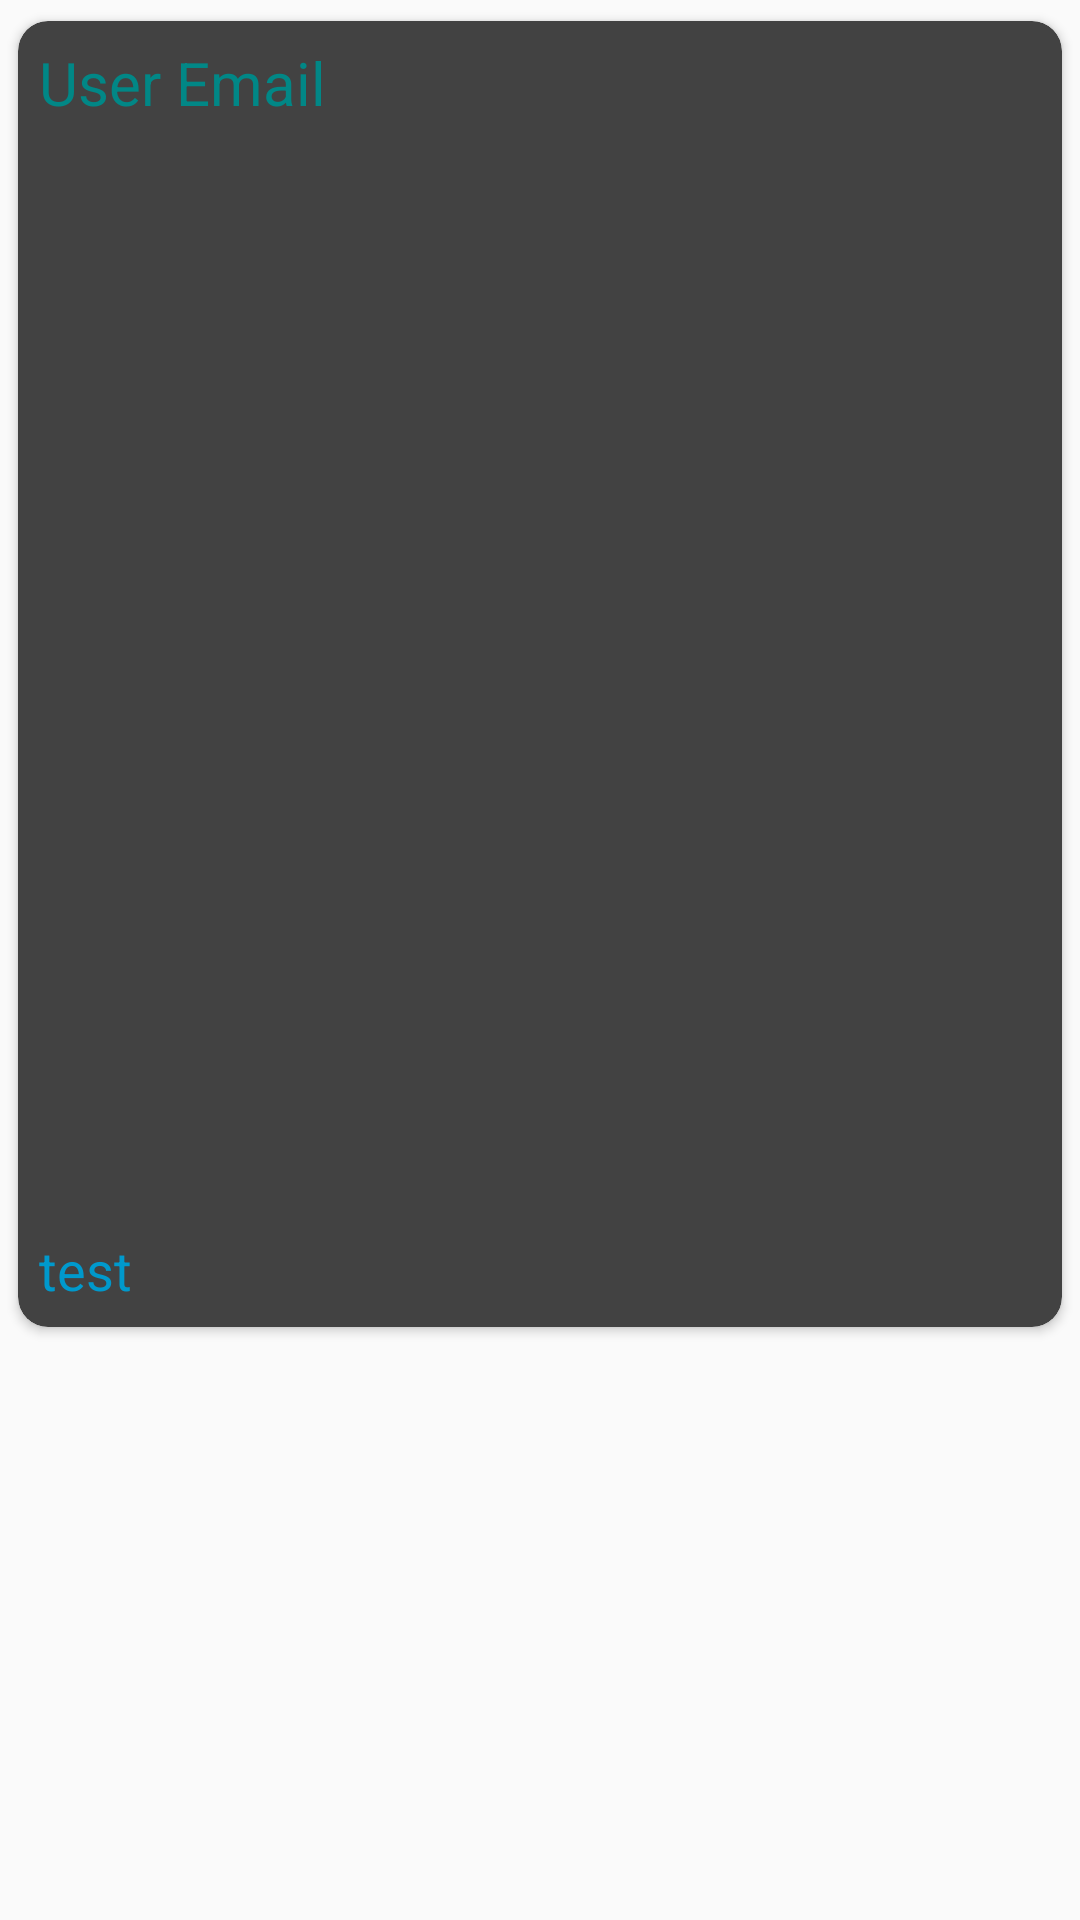

Android layout source for this screen:
<!-- AndroidManifest.xml: application theme Theme.CampuseTime -->
<!-- res/layout/recycler_row.xml -->
<?xml version="1.0" encoding="utf-8"?>
<LinearLayout
    xmlns:android="http://schemas.android.com/apk/res/android"
    android:layout_width="match_parent"
    android:layout_height="wrap_content"
    android:orientation="vertical"
    xmlns:app="http://schemas.android.com/apk/res-auto">

    <androidx.cardview.widget.CardView
        android:id="@+id/cardView1"
        android:layout_width="match_parent"
        android:layout_height="wrap_content"
        android:layout_marginStart="1dp"
        android:layout_marginTop="1dp"
        android:layout_marginEnd="1dp"
        android:layout_marginBottom="8dp"
        android:padding="1dp"
        android:shadowRadius="@integer/material_motion_duration_short_1"
        app:cardBackgroundColor="@color/cardview_dark_background"
        app:cardCornerRadius="10dp"
        app:cardMaxElevation="@dimen/cardview_default_radius"
        app:cardUseCompatPadding="true"
        app:contentPadding="@dimen/cardview_default_radius"
        app:layout_constraintBottom_toBottomOf="parent"
        app:layout_constraintEnd_toEndOf="parent"
        app:layout_constraintStart_toStartOf="parent"
        app:layout_constraintTop_toTopOf="parent"
        >

        <LinearLayout
            android:layout_width="match_parent"
            android:layout_height="wrap_content"
            android:orientation="vertical">
            <TextView
                android:id="@+id/recyclerEmailText"
                android:layout_width="match_parent"
                android:layout_height="wrap_content"
                android:text="User Email"
                android:textSize="20sp"
                android:layout_margin="5dp"
                android:textColor="@color/teal_700">

            </TextView>
            <ImageView
                android:id="@+id/recyclerImageView"
                android:layout_width="350dp"
                android:layout_height="350dp"
                android:layout_gravity="center"
                android:layout_margin="5dp"
                >

            </ImageView>

            <TextView
                android:id="@+id/recyclerCommentText"
                android:layout_width="match_parent"
                android:layout_height="wrap_content"
                android:textSize="18sp"
                android:text="test"
                android:textColor="@android:color/holo_blue_dark"
                android:layout_margin="5dp">

            </TextView>

        </LinearLayout>

    </androidx.cardview.widget.CardView>









</LinearLayout>
<!-- resources referenced by this layout -->
<resources>
  <style name="Theme.CampuseTime" parent="Theme.AppCompat.Light.DarkActionBar">
          
          <item name="colorPrimary">@color/purple_500</item>
          <item name="colorPrimaryDark">@color/purple_700</item>
          <item name="colorAccent">@color/teal_200</item>
          
      </style>
  <!-- not gathered from this repository: default colours our renderer supplied (Android Studio template values) -->
  <color name="purple_500">#FF6200EE</color>
  <color name="purple_700">#FF3700B3</color>
  <color name="teal_200">#FF03DAC5</color>
  <color name="teal_700">#FF018786</color>
</resources>
